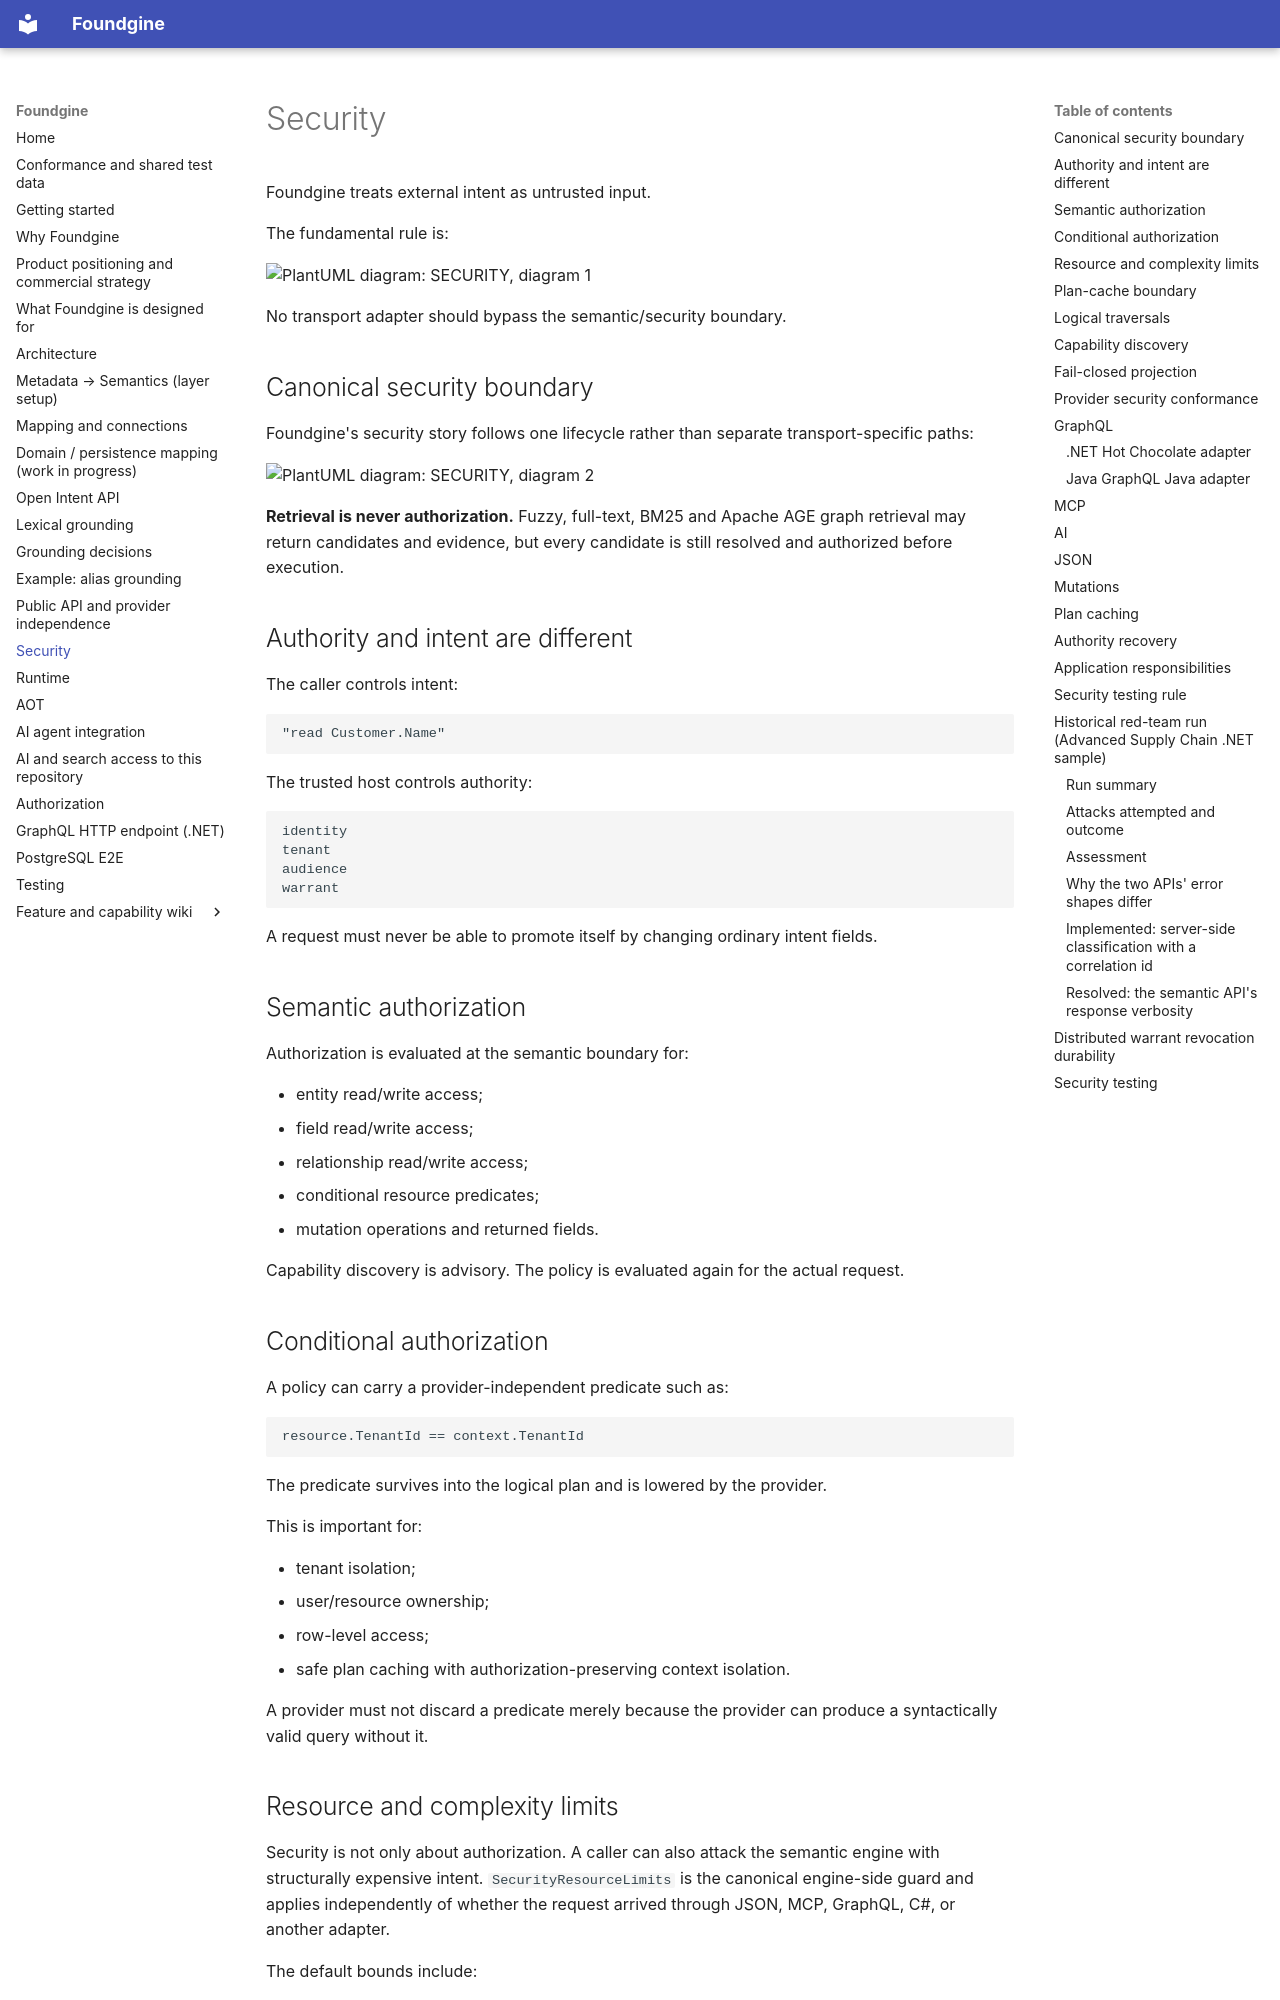

repository: Foundgine/Foundgine · page: SECURITY/index.html · generator: mkdocs

# Security

Foundgine treats external intent as untrusted input.

The fundamental rule is:

![PlantUML diagram: SECURITY, diagram 1](assets/security-plantuml-01.svg)

No transport adapter should bypass the semantic/security boundary.

## Canonical security boundary

Foundgine's security story follows one lifecycle rather than separate transport-specific paths:

![PlantUML diagram: SECURITY, diagram 2](assets/security-plantuml-02.svg)

**Retrieval is never authorization.** Fuzzy, full-text, BM25 and Apache AGE graph retrieval may return candidates and evidence, but every candidate is still resolved and authorized before execution.

## Authority and intent are different

The caller controls intent:

```text
"read Customer.Name"
```

The trusted host controls authority:

```text
identity
tenant
audience
warrant
```

A request must never be able to promote itself by changing ordinary intent fields.

## Semantic authorization

Authorization is evaluated at the semantic boundary for:

- entity read/write access;
- field read/write access;
- relationship read/write access;
- conditional resource predicates;
- mutation operations and returned fields.

Capability discovery is advisory. The policy is evaluated again for the actual request.

## Conditional authorization

A policy can carry a provider-independent predicate such as:

```text
resource.TenantId == context.TenantId
```

The predicate survives into the logical plan and is lowered by the provider.

This is important for:

- tenant isolation;
- user/resource ownership;
- row-level access;
- safe plan caching with authorization-preserving context isolation.

A provider must not discard a predicate merely because the provider can produce a syntactically valid query without it.

## Resource and complexity limits

Security is not only about authorization. A caller can also attack the semantic
engine with structurally expensive intent. `SecurityResourceLimits` is the
canonical engine-side guard and applies independently of whether the request
arrived through JSON, MCP, GraphQL, C#, or another adapter.

The default bounds include:

| Resource               | Default maximum |
| ---------------------- | --------------: |
| Selection depth        |              32 |
| Selection nodes        |             256 |
| Operation-graph nodes  |             256 |
| Operation-graph depth  |              32 |
| Operation-graph fields |             512 |
| Operation-graph edges  |             255 |
| Filter depth           |              32 |
| Filter nodes           |             256 |
| Order terms            |              64 |
| Order-path depth       |              16 |
| Page size              |           1,000 |
| Offset                 |       1,000,000 |
| Cursor length          |           4,096 |
| Mutation operations    |             128 |
| Mutation fields/op     |              64 |
| Mutation return fields/op |           64 |
| Mutation dependencies |             256 |
| Mutation effects       |             256 |

Applications can tighten the defaults for their threat model; the important
invariant is that untrusted request complexity is bounded before it can consume
unbounded planner/provider resources. The .NET and Java `SecurityResourceLimits`
records currently define the same defaults.
